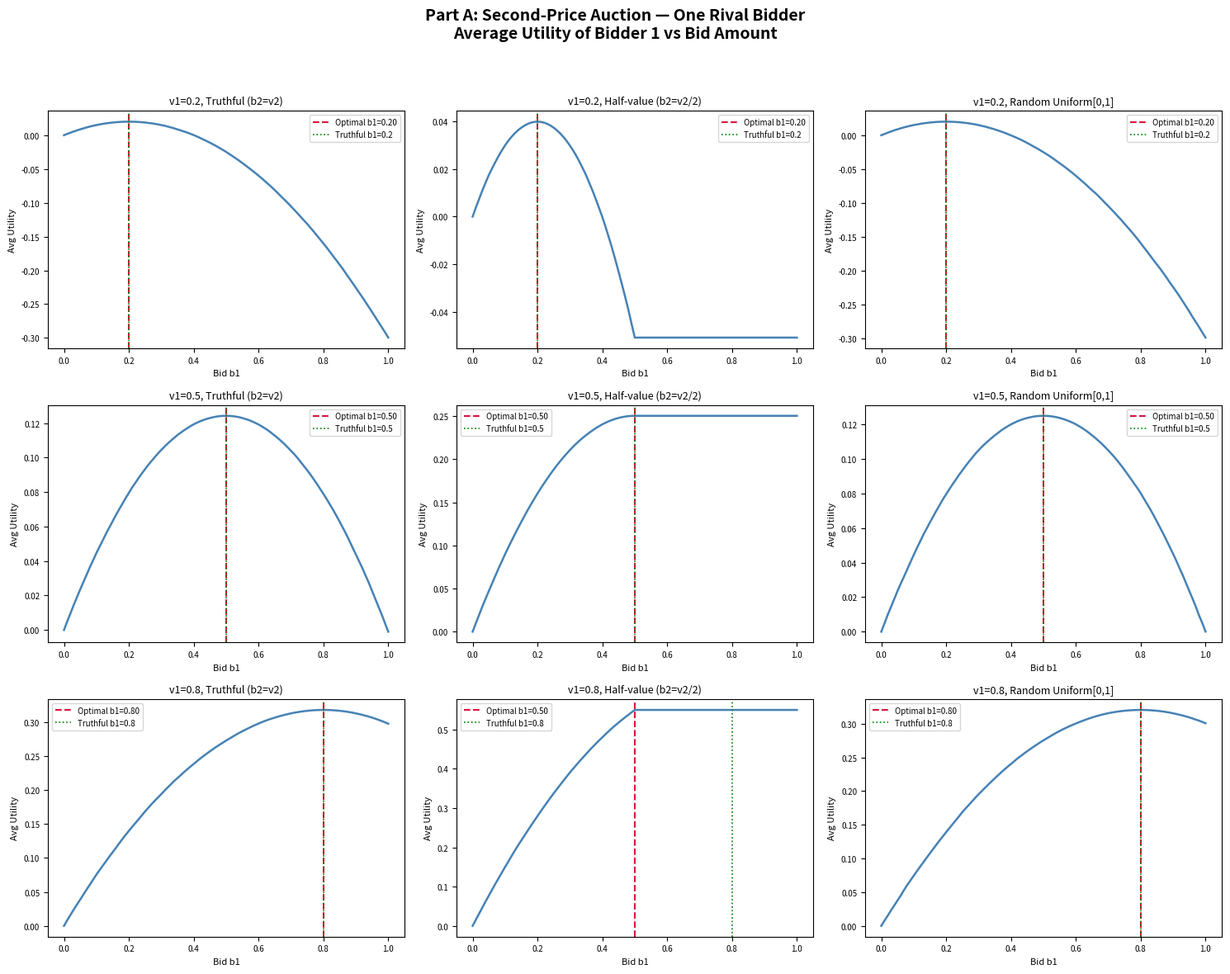
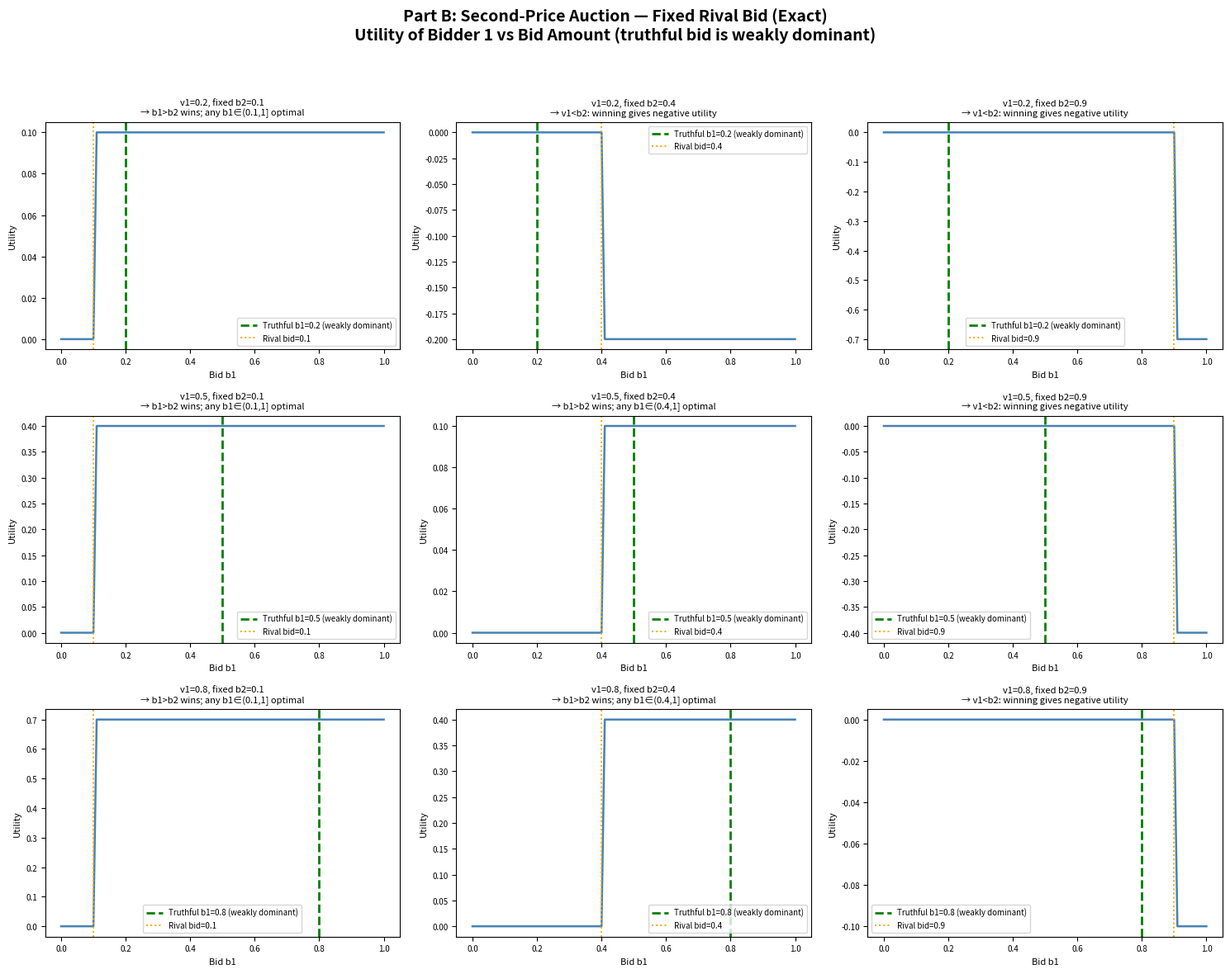
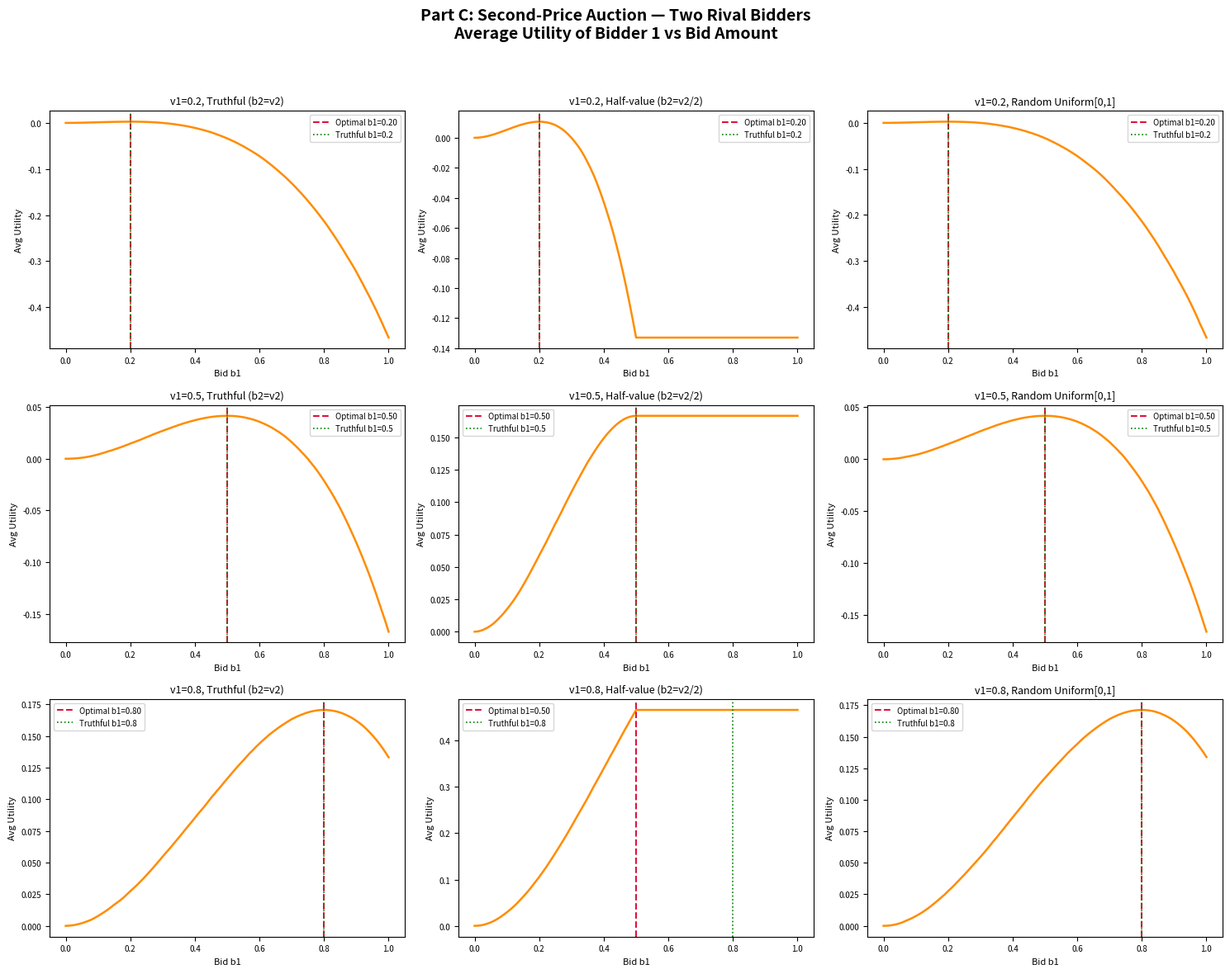

These charts were generated, in order, by the following Python code:
"""
Part 1: Second-Price Sealed-Bid Auction Simulation
===================================================
Simulates second-price (Vickrey) auctions to analyze bidding strategies.

Parts:
  A - One rival bidder with three strategies
  B - Fixed rival bid (exact computation, no simulation)
  C - Two rival bidders with three strategies
"""

import os
import numpy as np
import matplotlib
matplotlib.use("Agg")
import matplotlib.pyplot as plt

# Reproducibility
np.random.seed(42)

# Constants
N_SIM = 100_000                      # auctions per combination
V1_VALUES = [0.2, 0.5, 0.8]         # bidder 1's private values
BIDS = np.linspace(0, 1, 101)       # 0.00, 0.01, ..., 1.00
RIVAL_STRATEGIES = ["Truthful (b2=v2)", "Half-value (b2=v2/2)", "Random Uniform[0,1]"]
FIXED_RIVAL_BIDS = [0.1, 0.4, 0.9]

PLOTS_DIR = "plots"


def ensure_plots_dir():
    os.makedirs(PLOTS_DIR, exist_ok=True)


# ---------------------------------------------------------------------------
# Part A — One rival bidder
# ---------------------------------------------------------------------------

def simulate_one_rival(v1: float, strategy_idx: int) -> np.ndarray:
    """Return array of average utilities for each bid in BIDS (101 values).

    strategy_idx:
      0 — truthful   b2 = v2
      1 — half-value b2 = v2/2
      2 — random     b2 ~ Uniform[0,1]
    """
    v2 = np.random.uniform(0, 1, N_SIM)   # rival private values

    if strategy_idx == 0:
        b2 = v2
    elif strategy_idx == 1:
        b2 = v2 / 2.0
    else:
        b2 = np.random.uniform(0, 1, N_SIM)

    avg_utilities = np.empty(len(BIDS))
    for j, b1 in enumerate(BIDS):
        win_mask = b1 > b2
        utility = np.where(win_mask, v1 - b2, 0.0)
        avg_utilities[j] = utility.mean()

    return avg_utilities


def part_a():
    ensure_plots_dir()
    fig, axes = plt.subplots(3, 3, figsize=(15, 12), sharey=False)
    fig.suptitle("Part A: Second-Price Auction — One Rival Bidder\nAverage Utility of Bidder 1 vs Bid Amount",
                 fontsize=14, fontweight="bold")

    for row, v1 in enumerate(V1_VALUES):
        for col, strat_name in enumerate(RIVAL_STRATEGIES):
            ax = axes[row][col]
            avg_utils = simulate_one_rival(v1, col)
            opt_idx = np.argmax(avg_utils)
            opt_bid = BIDS[opt_idx]

            ax.plot(BIDS, avg_utils, color="steelblue", linewidth=1.8)
            ax.axvline(opt_bid, color="crimson", linestyle="--", linewidth=1.5,
                       label=f"Optimal b1={opt_bid:.2f}")
            ax.axvline(v1, color="green", linestyle=":", linewidth=1.2,
                       label=f"Truthful b1={v1:.1f}")

            ax.set_title(f"v1={v1}, {strat_name}", fontsize=9)
            ax.set_xlabel("Bid b1", fontsize=8)
            ax.set_ylabel("Avg Utility", fontsize=8)
            ax.legend(fontsize=7)
            ax.tick_params(labelsize=7)

    plt.tight_layout(rect=[0, 0, 1, 0.95])
    out_path = os.path.join(PLOTS_DIR, "part1A_one_rival.png")
    plt.savefig(out_path, dpi=150)
    plt.close()
    print(f"  [Part A] Saved: {out_path}")


# ---------------------------------------------------------------------------
# Part B — Fixed rival bid (exact computation)
# ---------------------------------------------------------------------------

def compute_fixed_rival_utility(v1: float, fixed_b2: float) -> np.ndarray:
    """Exact expected utility: if b1 > fixed_b2, utility = v1 - fixed_b2; else 0."""
    return np.where(BIDS > fixed_b2, v1 - fixed_b2, 0.0)


def part_b():
    ensure_plots_dir()
    fig, axes = plt.subplots(3, 3, figsize=(15, 12), sharey=False)
    fig.suptitle("Part B: Second-Price Auction — Fixed Rival Bid (Exact)\n"
                 "Utility of Bidder 1 vs Bid Amount (truthful bid is weakly dominant)",
                 fontsize=14, fontweight="bold")

    for row, v1 in enumerate(V1_VALUES):
        for col, fb2 in enumerate(FIXED_RIVAL_BIDS):
            ax = axes[row][col]
            utils = compute_fixed_rival_utility(v1, fb2)

            ax.plot(BIDS, utils, color="steelblue", linewidth=1.8)

            # Mark truthful bid (b1 = v1) — weakly dominant strategy
            ax.axvline(v1, color="green", linestyle="--", linewidth=2.0,
                       label=f"Truthful b1={v1:.1f} (weakly dominant)")

            # Annotate the step: utility jumps at b1 = fixed_b2
            ax.axvline(fb2, color="orange", linestyle=":", linewidth=1.4,
                       label=f"Rival bid={fb2}")

            if v1 > fb2:
                ax.set_title(f"v1={v1}, fixed b2={fb2}\n→ b1>b2 wins; any b1∈({fb2:.1f},1] optimal", fontsize=8)
            else:
                ax.set_title(f"v1={v1}, fixed b2={fb2}\n→ v1<b2: winning gives negative utility", fontsize=8)

            ax.set_xlabel("Bid b1", fontsize=8)
            ax.set_ylabel("Utility", fontsize=8)
            ax.legend(fontsize=7)
            ax.tick_params(labelsize=7)

    plt.tight_layout(rect=[0, 0, 1, 0.95])
    out_path = os.path.join(PLOTS_DIR, "part1B_fixed_rival.png")
    plt.savefig(out_path, dpi=150)
    plt.close()
    print(f"  [Part B] Saved: {out_path}")

    # Verify truthfulness as weakly dominant
    print("\n  [Part B] Truthful dominance analysis:")
    for v1 in V1_VALUES:
        for fb2 in FIXED_RIVAL_BIDS:
            utils = compute_fixed_rival_utility(v1, fb2)
            # Utility at truthful bid
            truthful_idx = np.argmin(np.abs(BIDS - v1))
            u_truthful = utils[truthful_idx]
            # Truthful is weakly dominant: no bid gives strictly higher utility
            best_other = np.max(utils[np.abs(BIDS - v1) > 0.015])
            is_weakly_dominant = u_truthful >= best_other - 1e-9
            print(f"    v1={v1}, fixed_b2={fb2}: "
                  f"u(truthful={v1:.2f})={u_truthful:.4f}, "
                  f"best_other={best_other:.4f}, "
                  f"truthful_weakly_dominant={is_weakly_dominant}")


# ---------------------------------------------------------------------------
# Part C — Two rival bidders
# ---------------------------------------------------------------------------

def simulate_two_rivals(v1: float, strategy_idx: int) -> np.ndarray:
    """Return array of average utilities for each bid in BIDS with 2 rivals.

    Both rivals use the same strategy. Bidder 1 wins if b1 > max(b2, b3).
    Payment = max(b2, b3).
    """
    v2 = np.random.uniform(0, 1, N_SIM)
    v3 = np.random.uniform(0, 1, N_SIM)

    if strategy_idx == 0:
        b2, b3 = v2, v3
    elif strategy_idx == 1:
        b2, b3 = v2 / 2.0, v3 / 2.0
    else:
        b2 = np.random.uniform(0, 1, N_SIM)
        b3 = np.random.uniform(0, 1, N_SIM)

    second_price = np.maximum(b2, b3)   # payment if bidder 1 wins

    avg_utilities = np.empty(len(BIDS))
    for j, b1 in enumerate(BIDS):
        win_mask = b1 > second_price
        utility = np.where(win_mask, v1 - second_price, 0.0)
        avg_utilities[j] = utility.mean()

    return avg_utilities


def part_c():
    ensure_plots_dir()
    fig, axes = plt.subplots(3, 3, figsize=(15, 12), sharey=False)
    fig.suptitle("Part C: Second-Price Auction — Two Rival Bidders\nAverage Utility of Bidder 1 vs Bid Amount",
                 fontsize=14, fontweight="bold")

    for row, v1 in enumerate(V1_VALUES):
        for col, strat_name in enumerate(RIVAL_STRATEGIES):
            ax = axes[row][col]
            avg_utils = simulate_two_rivals(v1, col)
            opt_idx = np.argmax(avg_utils)
            opt_bid = BIDS[opt_idx]

            ax.plot(BIDS, avg_utils, color="darkorange", linewidth=1.8)
            ax.axvline(opt_bid, color="crimson", linestyle="--", linewidth=1.5,
                       label=f"Optimal b1={opt_bid:.2f}")
            ax.axvline(v1, color="green", linestyle=":", linewidth=1.2,
                       label=f"Truthful b1={v1:.1f}")

            ax.set_title(f"v1={v1}, {strat_name}", fontsize=9)
            ax.set_xlabel("Bid b1", fontsize=8)
            ax.set_ylabel("Avg Utility", fontsize=8)
            ax.legend(fontsize=7)
            ax.tick_params(labelsize=7)

    plt.tight_layout(rect=[0, 0, 1, 0.95])
    out_path = os.path.join(PLOTS_DIR, "part1C_two_rivals.png")
    plt.savefig(out_path, dpi=150)
    plt.close()
    print(f"  [Part C] Saved: {out_path}")


# ---------------------------------------------------------------------------
# Main
# ---------------------------------------------------------------------------

def main():
    print("=" * 60)
    print("Part 1: Second-Price Sealed-Bid Auction Simulation")
    print("=" * 60)

    print("\n[Running Part A — One Rival Bidder]")
    part_a()
    print("  Part A complete.")

    print("\n[Running Part B — Fixed Rival Bid (Exact Computation)]")
    part_b()
    print("  Part B complete.")

    print("\n[Running Part C — Two Rival Bidders]")
    part_c()
    print("  Part C complete.")

    print("\nAll parts finished. Plots saved to:", PLOTS_DIR)


if __name__ == "__main__":
    main()
